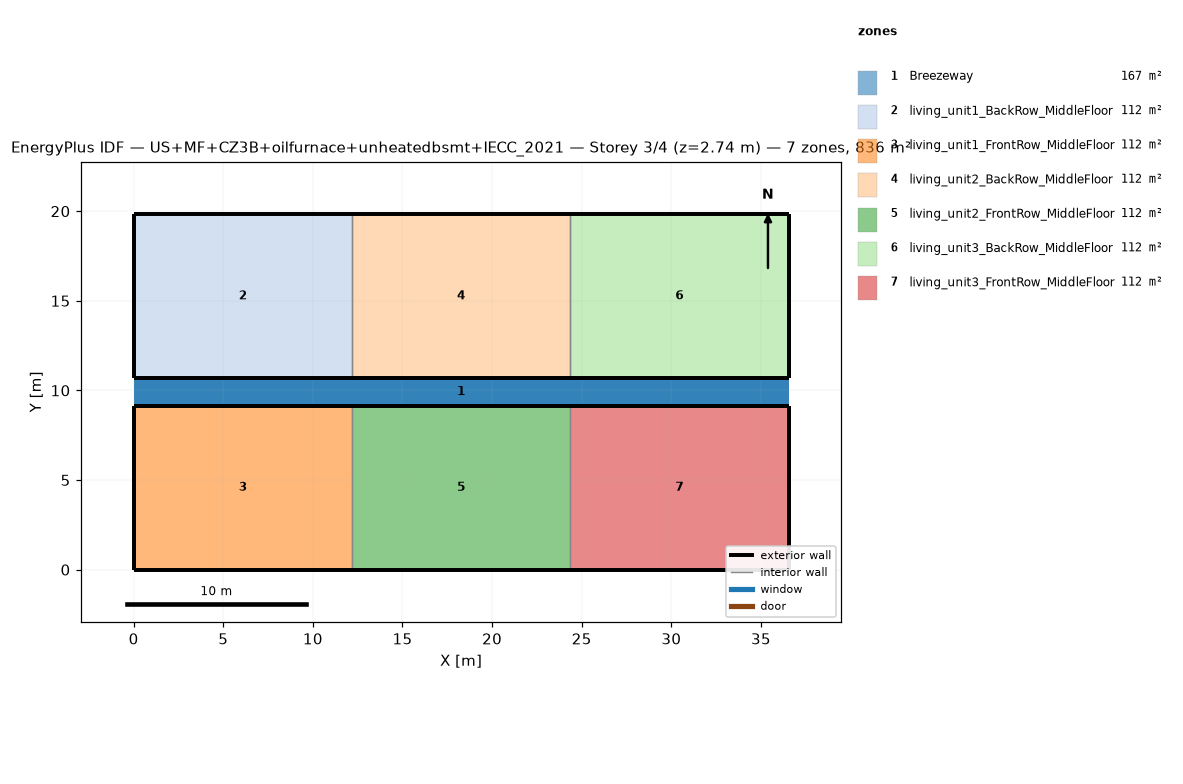
=== STOREY PLAN SPEC (per zone: floor XY polygon, exterior-wall plan segments, windows/doors) ===
zone 1: Breezeway  (167.0 m²)
  floor: (36.54, 9.16) (0.00, 9.16) (0.00, 10.68) (36.54, 10.68)
  floor: (36.54, 9.16) (0.00, 9.16) (0.00, 10.68) (36.54, 10.68)
  floor: (36.54, 9.16) (0.00, 9.16) (0.00, 10.68) (36.54, 10.68)
zone 2: living_unit1_BackRow_MiddleFloor  (111.5 m²)
  floor: (12.18, 10.68) (0.00, 10.68) (0.00, 19.84) (12.18, 19.84)
  exterior wall: (0.00, 10.68) – (12.18, 10.68)  [12.2 m]
  exterior wall: (12.18, 19.84) – (0.00, 19.84)  [12.2 m]
  exterior wall: (0.00, 19.84) – (0.00, 10.68)  [9.2 m]
  interior walls: 1
zone 3: living_unit1_FrontRow_MiddleFloor  (111.5 m²)
  floor: (12.18, 0.00) (0.00, 0.00) (0.00, 9.16) (12.18, 9.16)
  exterior wall: (0.00, 0.00) – (12.18, 0.00)  [12.2 m]
  exterior wall: (12.18, 9.16) – (0.00, 9.16)  [12.2 m]
  exterior wall: (0.00, 9.16) – (0.00, 0.00)  [9.2 m]
  interior walls: 1
zone 4: living_unit2_BackRow_MiddleFloor  (111.5 m²)
  floor: (24.36, 10.68) (12.18, 10.68) (12.18, 19.84) (24.36, 19.84)
  exterior wall: (12.18, 10.68) – (24.36, 10.68)  [12.2 m]
  exterior wall: (24.36, 19.84) – (12.18, 19.84)  [12.2 m]
  interior walls: 2
zone 5: living_unit2_FrontRow_MiddleFloor  (111.5 m²)
  floor: (24.36, 0.00) (12.18, 0.00) (12.18, 9.16) (24.36, 9.16)
  exterior wall: (12.18, 0.00) – (24.36, 0.00)  [12.2 m]
  exterior wall: (24.36, 9.16) – (12.18, 9.16)  [12.2 m]
  interior walls: 2
zone 6: living_unit3_BackRow_MiddleFloor  (111.5 m²)
  floor: (36.54, 10.68) (24.36, 10.68) (24.36, 19.84) (36.54, 19.84)
  exterior wall: (24.36, 10.68) – (36.54, 10.68)  [12.2 m]
  exterior wall: (36.54, 10.68) – (36.54, 19.84)  [9.2 m]
  exterior wall: (36.54, 19.84) – (24.36, 19.84)  [12.2 m]
  interior walls: 1
zone 7: living_unit3_FrontRow_MiddleFloor  (111.5 m²)
  floor: (36.54, 0.00) (24.36, 0.00) (24.36, 9.16) (36.54, 9.16)
  exterior wall: (24.36, 0.00) – (36.54, 0.00)  [12.2 m]
  exterior wall: (36.54, 0.00) – (36.54, 9.16)  [9.2 m]
  exterior wall: (36.54, 9.16) – (24.36, 9.16)  [12.2 m]
  interior walls: 1

=== DERIVED (storey summary) ===
Building: US+MF+CZ3B+oilfurnace+unheatedbsmt+IECC_2021
Storey: 3 of 4  (floor level z = 2.74 m)
Storey gross floor area: 836.2 m²
Zones on this storey: 7
  - Breezeway: floor 167.0 m²
  - living_unit1_BackRow_MiddleFloor: floor 111.5 m²; exterior wall 33.5 m (86.9 m²); WWR 0.0%
  - living_unit1_FrontRow_MiddleFloor: floor 111.5 m²; exterior wall 33.5 m (86.9 m²); WWR 0.0%
  - living_unit2_BackRow_MiddleFloor: floor 111.5 m²; exterior wall 24.4 m (63.1 m²); WWR 0.0%
  - living_unit2_FrontRow_MiddleFloor: floor 111.5 m²; exterior wall 24.4 m (63.1 m²); WWR 0.0%
  - living_unit3_BackRow_MiddleFloor: floor 111.5 m²; exterior wall 33.5 m (86.9 m²); WWR 0.0%
  - living_unit3_FrontRow_MiddleFloor: floor 111.5 m²; exterior wall 33.5 m (86.9 m²); WWR 0.0%
Zone adjacency (shared interzone walls):
  - living_unit1_BackRow_MiddleFloor ↔ living_unit2_BackRow_MiddleFloor
  - living_unit1_FrontRow_MiddleFloor ↔ living_unit2_FrontRow_MiddleFloor
  - living_unit2_BackRow_MiddleFloor ↔ living_unit3_BackRow_MiddleFloor
  - living_unit2_FrontRow_MiddleFloor ↔ living_unit3_FrontRow_MiddleFloor